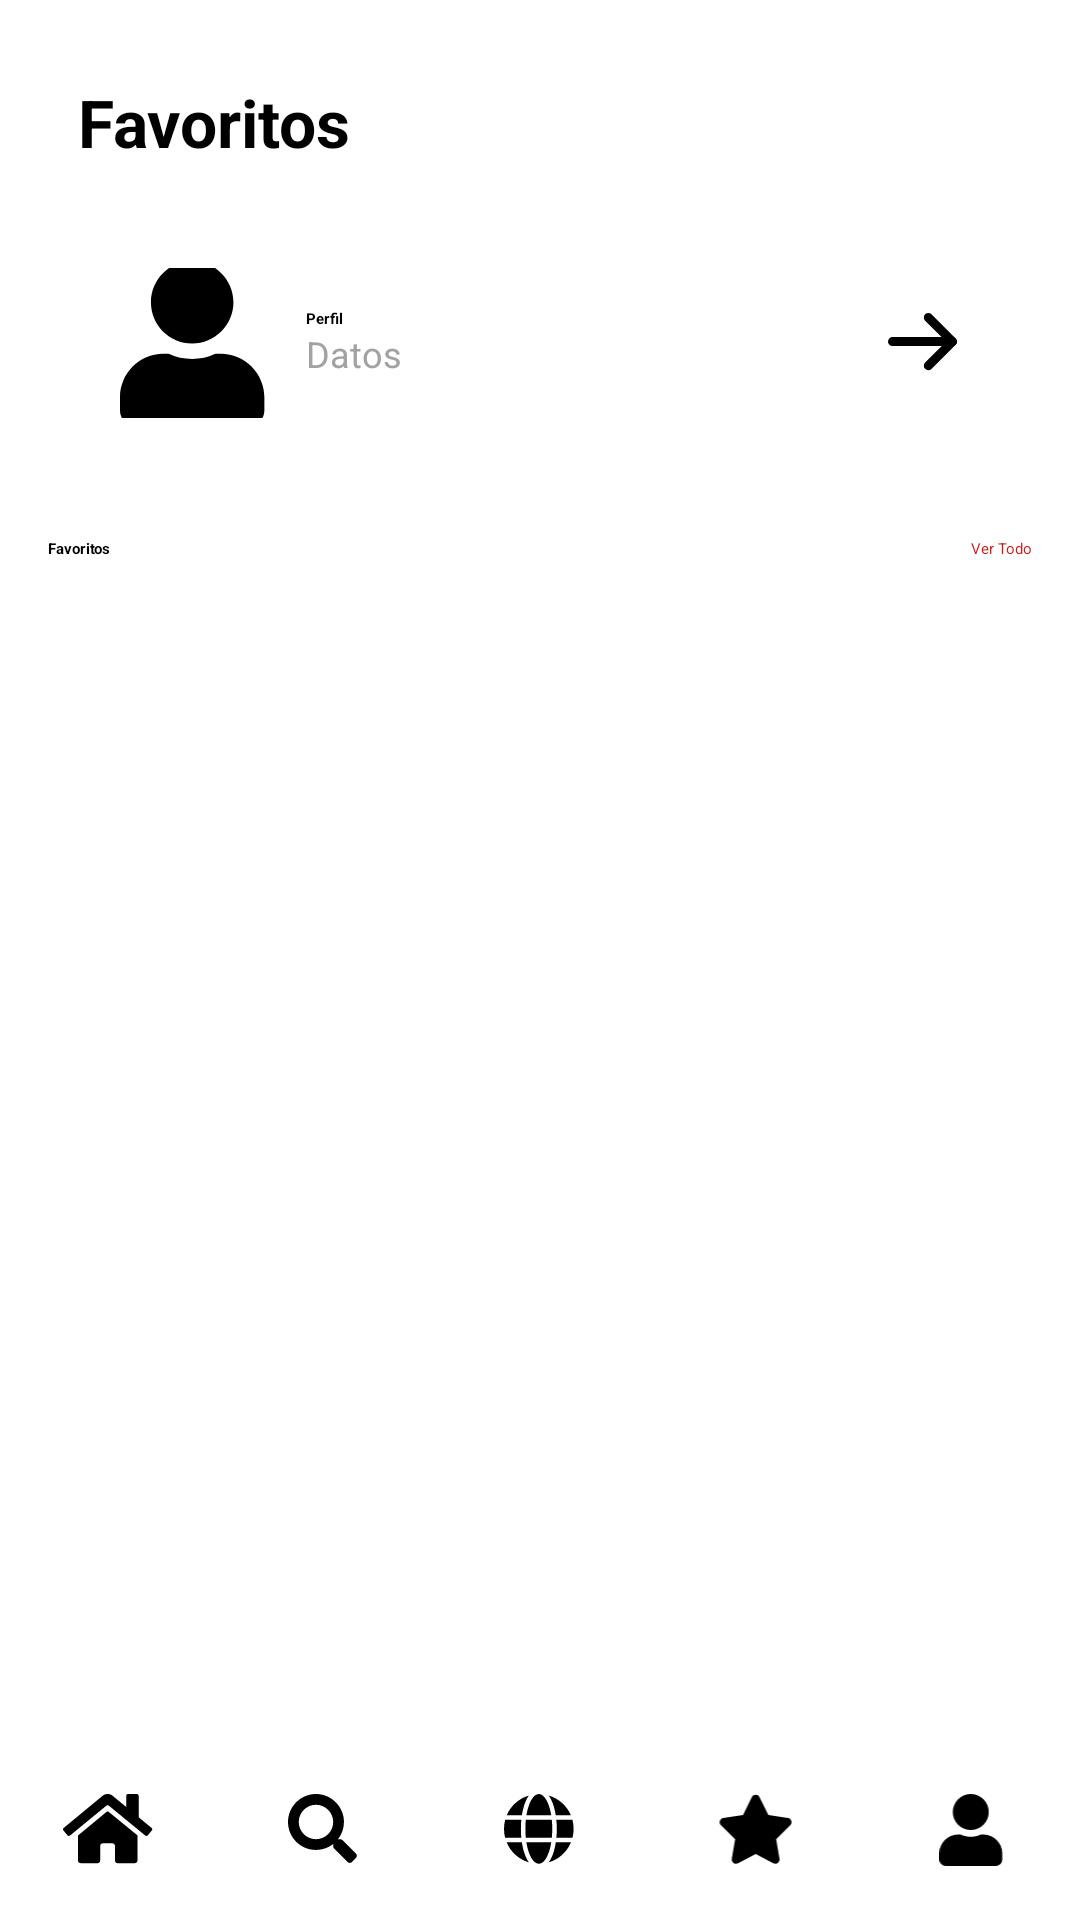

Android layout source for this screen:
<!-- AndroidManifest.xml: application theme Theme.Cafe -->
<!-- res/layout/activity_favoritos.xml -->
<?xml version="1.0" encoding="utf-8"?>
<androidx.constraintlayout.widget.ConstraintLayout
    xmlns:android="http://schemas.android.com/apk/res/android"
    xmlns:app="http://schemas.android.com/apk/res-auto"
    android:layout_width="match_parent"
    android:layout_height="match_parent"
    android:background="@color/white">

    
    <ScrollView
        android:id="@+id/scrollView"
        android:layout_width="0dp"
        android:layout_height="0dp"
        app:layout_constraintTop_toTopOf="parent"
        app:layout_constraintBottom_toTopOf="@id/footer"
        app:layout_constraintStart_toStartOf="parent"
        app:layout_constraintEnd_toEndOf="parent">

        <LinearLayout
            android:layout_width="match_parent"
            android:layout_height="wrap_content"
            android:orientation="vertical"
            android:padding="16dp">

            
            <LinearLayout
                android:layout_width="match_parent"
                android:layout_height="wrap_content"
                android:orientation="horizontal"
                android:layout_margin="10dp">

                <TextView
                    android:id="@+id/txtTitle"
                    android:layout_width="0dp"
                    android:layout_height="wrap_content"
                    android:text="Favoritos"
                    android:textSize="22sp"
                    android:textStyle="bold"
                    android:layout_weight="1"/>

                <ImageView
                    android:id="@+id/btnSettings"
                    android:layout_width="24dp"
                    android:layout_height="24dp"
                    android:src="@drawable/ic_settings"/>
            </LinearLayout>

            
            <LinearLayout
                android:id="@+id/cardPerfil"
                android:layout_width="match_parent"
                android:layout_height="wrap_content"
                android:orientation="horizontal"
                android:background="@drawable/card_bg"
                android:padding="16dp"
                android:layout_margin="8dp"
                android:gravity="center_vertical"
                android:elevation="6dp"
                android:foreground="?attr/selectableItemBackground">

                <ImageView
                    android:layout_width="50dp"
                    android:layout_height="50dp"
                    android:src="@drawable/ic_user"
                    android:scaleType="centerCrop"/>

                <LinearLayout
                    android:layout_width="0dp"
                    android:layout_height="wrap_content"
                    android:orientation="vertical"
                    android:layout_weight="1"
                    android:layout_marginStart="12dp">

                    <TextView
                        android:layout_width="wrap_content"
                        android:layout_height="wrap_content"
                        android:text="Perfil"
                        android:textStyle="bold"
                        android:textColor="@color/black"/>

                    <TextView
                        android:layout_width="wrap_content"
                        android:layout_height="wrap_content"
                        android:text="Datos"
                        android:textColor="@color/GrayText"
                        android:textSize="12sp"/>
                </LinearLayout>

                <ImageView
                    android:layout_width="24dp"
                    android:layout_height="24dp"
                    android:src="@drawable/ic_arrow_right"
                    android:tint="@color/black"/>
            </LinearLayout>

            
            <LinearLayout
                android:layout_width="match_parent"
                android:layout_height="wrap_content"
                android:layout_marginTop="16dp">

                <TextView
                    android:layout_width="0dp"
                    android:layout_height="wrap_content"
                    android:text="Favoritos"
                    android:textStyle="bold"
                    android:layout_weight="1"/>

                <TextView
                    android:id="@+id/btnSeeAll"
                    android:layout_width="wrap_content"
                    android:layout_height="wrap_content"
                    android:text="Ver Todo"
                    android:textColor="@color/Red"/>
            </LinearLayout>

            
            <androidx.recyclerview.widget.RecyclerView
                android:id="@+id/recyclerFavorites"
                android:layout_width="match_parent"
                android:layout_height="wrap_content"
                android:layout_marginTop="12dp"/>

        </LinearLayout>

    </ScrollView>

    
    <include
        android:id="@+id/footer"
        layout="@layout/view_footer"
        android:layout_width="0dp"
        android:layout_height="60dp"
        app:layout_constraintBottom_toBottomOf="parent"
        app:layout_constraintStart_toStartOf="parent"
        app:layout_constraintEnd_toEndOf="parent"/>

</androidx.constraintlayout.widget.ConstraintLayout>
<!-- res/layout/view_footer.xml (included above) -->
<?xml version="1.0" encoding="utf-8"?>
<LinearLayout xmlns:android="http://schemas.android.com/apk/res/android"
    android:layout_width="match_parent"
    android:layout_height="60dp"
    android:orientation="horizontal"
    android:gravity="center"
    android:background="@color/white"
    android:weightSum="5"
    android:elevation="10dp">

    <ImageView
        android:id="@+id/nav_home"
        android:layout_width="0dp"
        android:layout_height="24dp"
        android:layout_weight="1"
        android:src="@drawable/ic_home"/>

    <ImageView
        android:id="@+id/nav_search"
        android:layout_width="0dp"
        android:layout_height="24dp"
        android:layout_weight="1"
        android:src="@drawable/ic_search"/>

    <ImageView
        android:id="@+id/nav_web"
        android:layout_width="0dp"
        android:layout_height="24dp"
        android:layout_weight="1"
        android:src="@drawable/ic_globe"/>

    <ImageView
        android:id="@+id/nav_fav"
        android:layout_width="0dp"
        android:layout_height="24dp"
        android:layout_weight="1"
        android:src="@drawable/ic_star"/>

    <ImageView
        android:id="@+id/nav_user"
        android:layout_width="0dp"
        android:layout_height="24dp"
        android:layout_weight="1"
        android:src="@drawable/ic_user"/>

</LinearLayout>
<!-- resources referenced by this layout -->
<resources>
  <color name="GrayText">#A2A2A2</color>
  <color name="Red">#C91C1C</color>
  <color name="black">#FF000000</color>
  <color name="white">#FFFFFFFF</color>
  <!-- drawable card_bg (drawable) -->
  <shape xmlns:android="http://schemas.android.com/apk/res/android">
      <solid android:color="@color/white"/>
      <corners android:radius="16dp"/>
      <padding android:left="8dp"/>
  </shape>
  <!-- drawable ic_arrow_right (drawable) -->
  <vector xmlns:android="http://schemas.android.com/apk/res/android"
      android:width="12dp"
      android:height="10dp"
      android:viewportWidth="12"
      android:viewportHeight="10">
    <path
        android:pathData="M10.75,4.766L0.75,4.766"
        android:strokeLineJoin="round"
        android:strokeWidth="1.5"
        android:fillColor="#00000000"
        android:strokeColor="#ffffff"
        android:strokeLineCap="round"/>
    <path
        android:pathData="M6.717,0.75L10.75,4.766L6.717,8.783"
        android:strokeLineJoin="round"
        android:strokeWidth="1.5"
        android:fillColor="#00000000"
        android:strokeColor="#ffffff"
        android:strokeLineCap="round"/>
  </vector>
  <!-- drawable ic_search (drawable) -->
  <vector xmlns:android="http://schemas.android.com/apk/res/android"
      android:width="23dp"
      android:height="23dp"
      android:viewportWidth="23"
      android:viewportHeight="23">
    <path
        android:pathData="M21.699,19.035C22.086,19.465 22.086,20.109 21.656,20.496L20.453,21.699C20.066,22.129 19.422,22.129 18.992,21.699L14.738,17.445C14.523,17.23 14.438,16.973 14.438,16.715V15.984C12.891,17.188 11,17.875 8.938,17.875C3.996,17.875 0,13.879 0,8.938C0,4.039 3.996,0 8.938,0C13.836,0 17.875,4.039 17.875,8.938C17.875,11.043 17.145,12.934 15.984,14.438H16.672C16.93,14.438 17.188,14.566 17.402,14.738L21.699,19.035ZM8.938,14.438C11.945,14.438 14.438,11.988 14.438,8.938C14.438,5.93 11.945,3.438 8.938,3.438C5.887,3.438 3.438,5.93 3.438,8.938C3.438,11.988 5.887,14.438 8.938,14.438Z"
        android:fillColor="#000000"/>
  </vector>
  <!-- drawable ic_star (drawable) -->
  <vector xmlns:android="http://schemas.android.com/apk/res/android"
      android:width="24dp"
      android:height="23dp"
      android:viewportWidth="24"
      android:viewportHeight="23">
    <path
        android:pathData="M10.656,1.031C11.172,0 12.633,0.043 13.106,1.031L15.941,6.746L22.215,7.648C23.332,7.82 23.762,9.195 22.945,10.012L18.434,14.438L19.508,20.668C19.68,21.785 18.477,22.645 17.488,22.129L11.902,19.164L6.273,22.129C5.285,22.645 4.082,21.785 4.254,20.668L5.328,14.438L0.816,10.012C0,9.195 0.43,7.82 1.547,7.648L7.863,6.746L10.656,1.031Z"
        android:fillColor="#000000"/>
  </vector>
  <!-- drawable ic_user (drawable) -->
  <vector xmlns:android="http://schemas.android.com/apk/res/android"
      android:width="20dp"
      android:height="22dp"
      android:viewportWidth="20"
      android:viewportHeight="22">
    <path
        android:pathData="M9.625,11C6.574,11 4.125,8.551 4.125,5.5C4.125,2.492 6.574,0 9.625,0C12.633,0 15.125,2.492 15.125,5.5C15.125,8.551 12.633,11 9.625,11ZM13.449,12.375C16.629,12.375 19.25,14.996 19.25,18.176V19.938C19.25,21.098 18.305,22 17.188,22H2.063C0.902,22 0,21.098 0,19.938V18.176C0,14.996 2.578,12.375 5.758,12.375H6.488C7.434,12.848 8.508,13.063 9.625,13.063C10.742,13.063 11.773,12.848 12.719,12.375H13.449Z"
        android:fillColor="#000000"/>
  </vector>
  <style name="Theme.Cafe" parent="Base.Theme.Cafe" />
  <style name="Base.Theme.Cafe" parent="Theme.Material3.DayNight.NoActionBar">
          <item name="android:statusBarColor">@android:color/transparent</item>
          <item name="android:navigationBarColor">@color/white</item>
          <item name="android:windowFullscreen">true</item>
      </style>
</resources>
